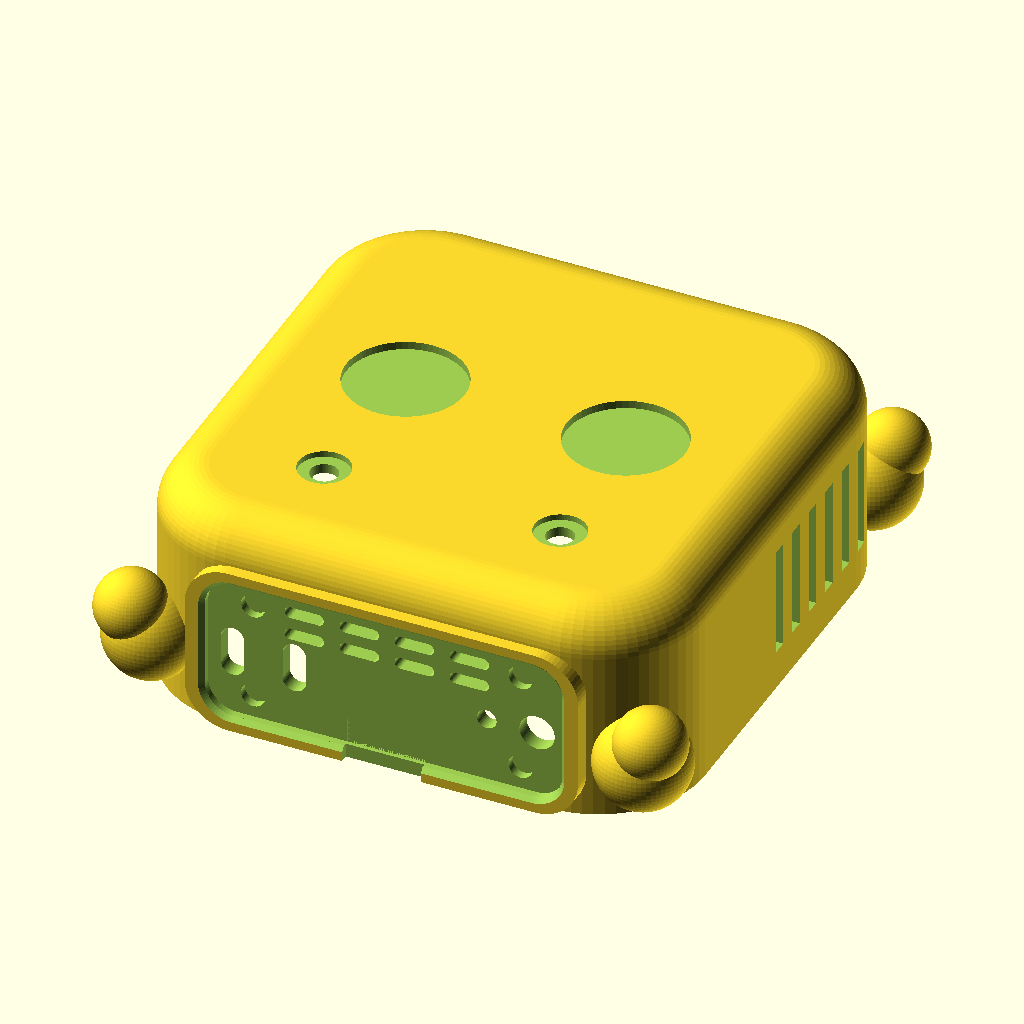
Cell 1: rendered with the file's own defaults.
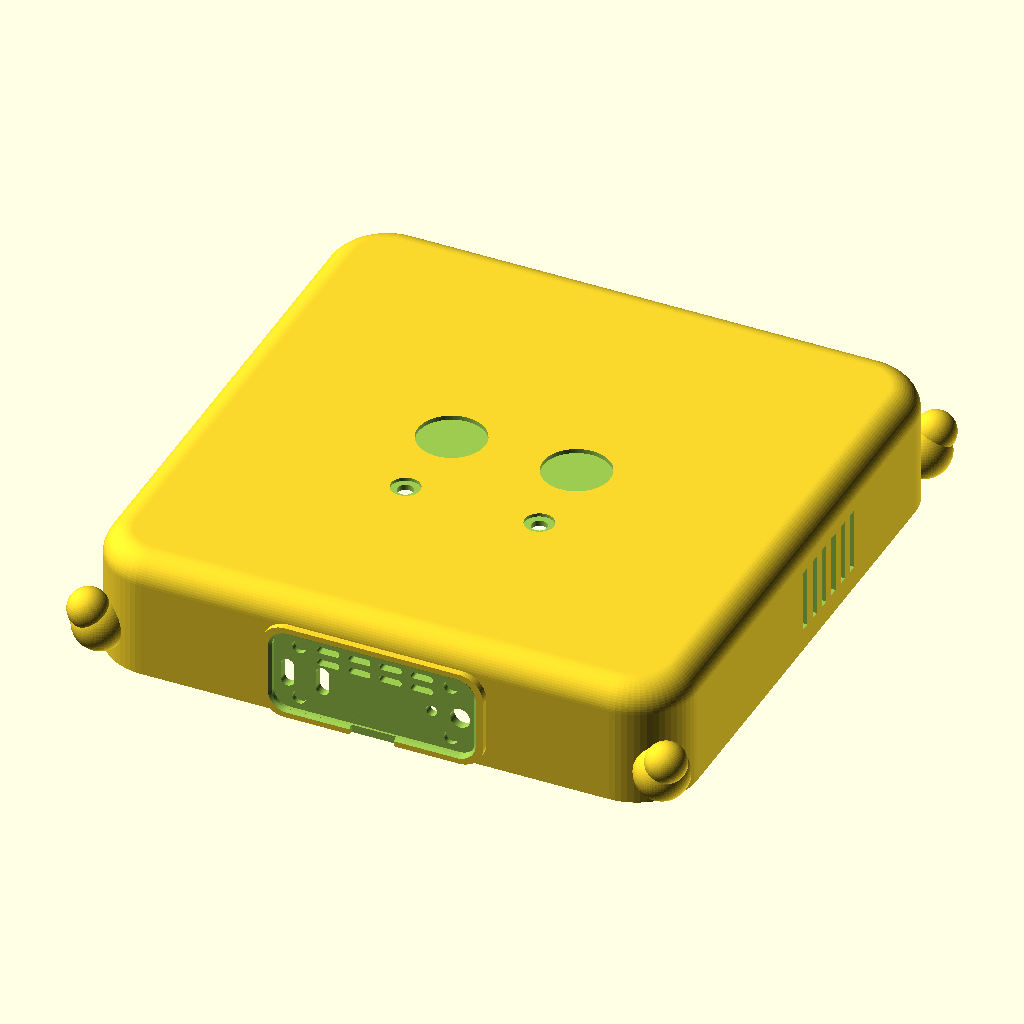
Cell 2: the same model with mini_w = 254.
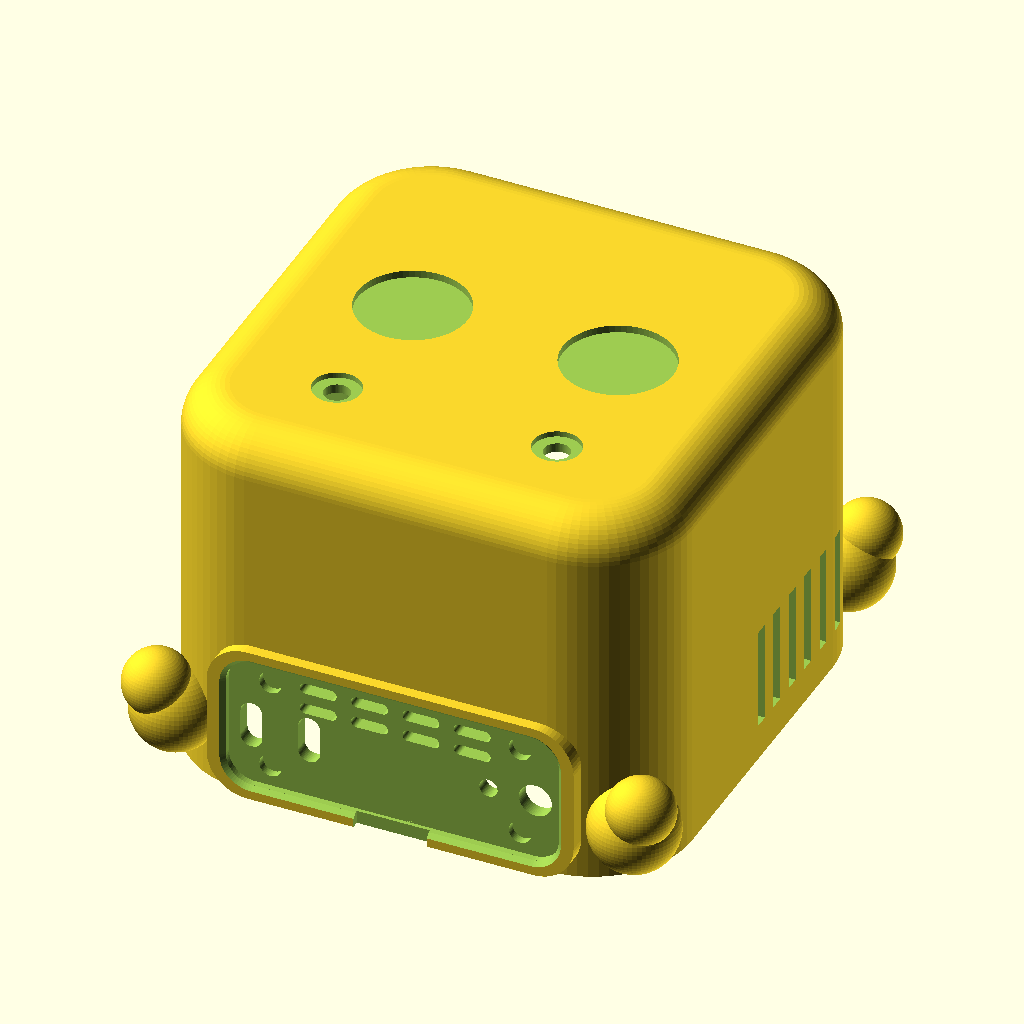
Cell 3: mini_h = 100 (everything else at default).
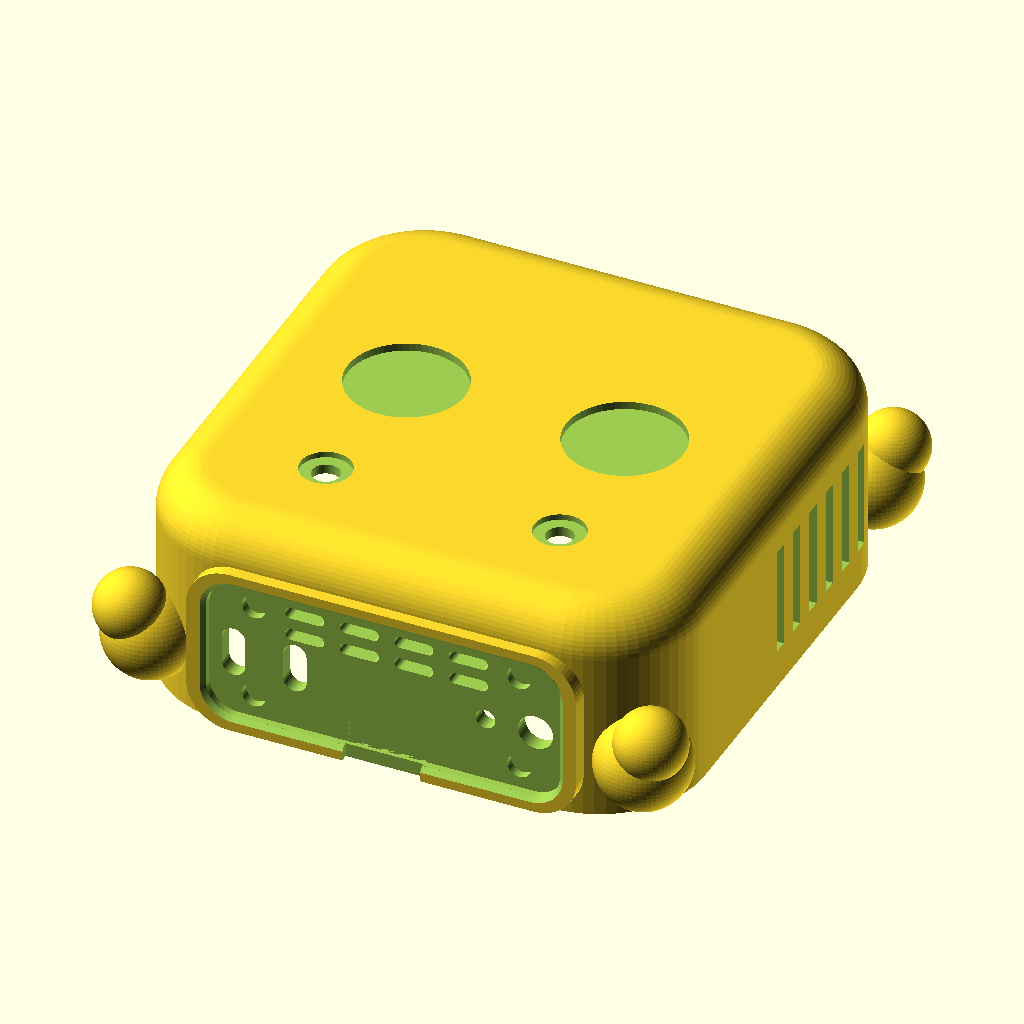
Cell 4: the same model with clear = 1.5.
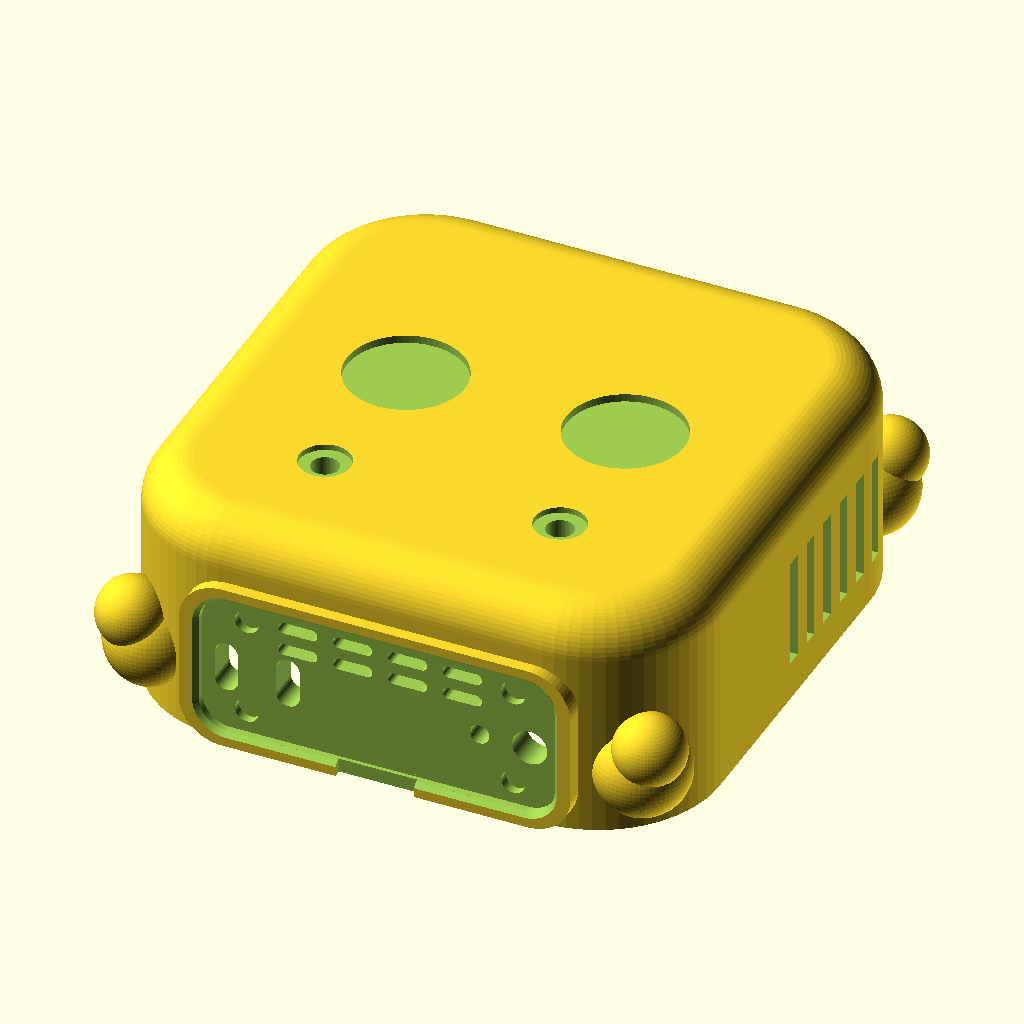
Cell 5: wall = 8 (everything else at default).
All cells are drawn from the same view direction (rotation 55°, 0°, 25°, orthographic, colour scheme Cornfield), but the view is re-fitted for each cell, so position and scale can differ between cells as well as the parameter.
Source of the model, openclaw_case/openclaw_case_005.scad:
// OpenClaw Mac Mini case (crab shell) - v005: magnetic faceplate interface
// Fits Apple Mac mini M4 (2024): 127.1 x 127.1 x 49.7 mm
// Open bottom: the mini slides in from below, case rests over it.
// Print orientation: top face down on the bed (flip 180 in slicer).
//
// v005 changes vs v004:
//   - FIXED front cutouts to the real M4 layout (photogrammetry vs Chargerlab
//     teardown, +-0.7mm -- caliper-verify): vertical USB-C pills at x=-39.2/-23.5,
//     LED d5 at +25.4, headphone jack d9 at +38.2, all centered z=20.3.
//     (v004's horizontal 15x8 slots at +-10 / jack +32 / LED -32 were wrong.)
//   - FIXED cavity corner radius 26 -> 23 (mini corner ~22mm; v004 bound ~0.5mm
//     on the corner diagonals).
//   - NEW raised bezel frame ("crab apron") on the front face with a recessed
//     magnetic faceplate pocket: interchangeable 90x36 plates, 4x 6x2 N35 discs.
//     Magnet pockets are CLEARANCE fit (+0.15) -- FDM holes print undersize;
//     glue (CA dab) is the primary retention. Case magnets N-out, plate S-out.
//   - NEW vent grid through the pocket floor (upper band): the louver faceplate
//     meters it; all other plates seal it.
//
// PART = "shell"       -> the case itself
// PART = "accessories" -> 2 antennae + 2 eye discs (print in white/black)
// PART = "plate_blank" -> reference blank faceplate (prints face-down)
// PART = "fit_coupon"  -> pocket-corner + magnet-fit test coupon (PRINT FIRST)
// PART = "assembly"    -> preview: shell with a blank plate seated

PART = "shell";

$fn = 64;

// ---- Device + fit ----
mini_w   = 127;    // mac mini footprint (square)
mini_h   = 50;     // mac mini height
clear    = 0.75;   // clearance per side
wall     = 4;      // shell wall thickness

// ---- Derived shell dims ----
cav_w  = mini_w + 2*clear;        // 128.5 cavity footprint
cav_h  = mini_h + 1.5;            // cavity height (headroom)
out_w  = cav_w + 2*wall;          // 136.5 outer footprint
out_h  = cav_h + wall;            // 55.5 outer height
rc_in  = 23;                      // cavity corner radius (mini ~22, VERIFY)
rc     = rc_in + wall;            // outer vertical corner radius
rt     = 12;                      // top edge roundover
corner = out_w/2 - rc;            // corner circle center offset (41.25)
front_y = -out_w/2;               // front face plane (-68.25)

// ---- Rear port opening ----
rear_w = 94;   // narrow enough to clear the rear claws
rear_h = 26;
rear_z = 12;
rear_r = 8;

// ---- Front ports (REAL M4 layout; viewer's left = -x, facing the front) ----
// Device: USB-C vertical pills 2.7x9 at -39.2/-23.5, LED at +25.4,
// jack ~4.2 aperture at +38.2, centerline 20.3 above desk. Cutouts carry
// >=1.5mm slop for the photogrammetry tolerance.
port_z     = 20.3;   // port centerline height
usbc_x     = [-39.2, -23.5];
usbc_w     = 6;      // cutout width  (device pill 2.7)
usbc_h     = 13;     // cutout height (device pill 9.0)
led_x      = 25.4;
led_d      = 5;
jack_x     = 38.2;
jack_d     = 9;

// ---- Faceplate interface v1 (contract -- faceplate files copy this block) ----
fp_w      = 90;    fp_h = 36;    fp_r = 7;  // plate outline, rounded rect
fp_cz     = 22;                             // plate center height (case z)
fp_t      = 3.0;                            // plate thickness = pocket depth
fp_clr    = 0.4;                            // pocket clearance per side
frame_w   = 100;   frame_h = 44;  frame_r = 11;  // bezel frame outline (z 0..44)
frame_p   = 3.0;                            // frame protrusion from face
frame_e   = 3.0;                            // frame embed into wall
mag_d     = 6;     mag_t = 2;               // N35 disc 6x2 (+-0.1 mfg tol)
mag_pock_d = 6.15; mag_pock_t = 2.25;       // clearance fit + glue
mag_x     = 34;    mag_dz = 12.5;           // magnets at (+-34, fp_cz +- 12.5)
notch_w   = 20;                             // finger notch, bottom center
cham      = 1.2;                            // 45-deg pocket rim lead-in
// MOUNTING CHIRALITY: plates are modeled with the cosmetic FACE at z=0
// (face-down print). Seating the plate (face outward, yl up) maps
// plate-local +x -> case -x. Therefore plate-local pass-through x-coords
// are the NEGATION of the case-coordinate port positions:
//   USB pills 7x14 at (+39.2, -1.7) & (+23.5, -1.7)   [case x -39.2/-23.5]
//   LED d5 at (-25.4, -1.7); jack d10 at (-38.2, -1.7) [case x +25.4/+38.2]
//   magnet pockets d6.15 x 2.25 from the BACK at (+-34, +-12.5), 0.8 front skin
// Face text/asymmetric art must be MIRRORED in model space to read correctly
// when mounted (verify via a face-side render).

// ---- Vent grid through pocket floor (upper band; louver plate meters it) ----
vgrid_x   = [-21, -7, 7, 21];   // slot centers
vgrid_z   = [29.5, 35.5];       // two rows
vgrid_w   = 10;   vgrid_h = 3;  // slot size (rounded r1.5)

// ---- Side vents ----
vent_n   = 6;
vent_w   = 4;
vent_gap = 9;
vent_h   = 28;
vent_z   = 10;
vent_y0  = 10;

// ---- Crab claws (one per corner, two-lobe pincer) ----
claw_r1   = 12;    // big lobe
claw_r2   = 9;     // small lobe (creates the pincer crease)
claw_z    = 16;    // big lobe center height
claw_off  = 30;    // distance from corner circle center, along the diagonal

// ---- Face: eyes + antennae on top ----
eye_d       = 30;   // eye disc recess diameter
eye_depth   = 2;
eye_x       = 28;
eye_y       = 2;
ant_hole_d  = 7;    // antenna through-hole
ant_cbore_d = 13;   // grommet-look counterbore
ant_x       = 30;
ant_y       = -38;  // toward the front

// ================= 2D helpers =================

module rrect2(w, h, r) {
    offset(r = r) square([w - 2*r, h - 2*r], center = true);
}

// ================= shell modules =================

// Rounded box: vertical corner radius rcv, top edge roundover rtv, flat bottom
module rounded_shell(w, h, rcv, rtv) {
    hull() {
        for (x = [-1, 1], y = [-1, 1]) {
            translate([x*(w/2 - rcv), y*(w/2 - rcv), 0]) {
                cylinder(r = rcv, h = 1);
                translate([0, 0, h - rtv])
                    rotate_extrude()
                        translate([rcv - rtv, 0])
                            circle(rtv);
            }
        }
    }
}

module cavity() {
    translate([0, 0, -1])
        linear_extrude(cav_h + 1)
            offset(r = rc_in)
                square([cav_w - 2*rc_in, cav_w - 2*rc_in], center = true);
}

// Rounded-rect hole punched along Y (through front/back walls)
module y_slot(wid, hgt, r) {
    hull()
        for (x = [-1, 1], z = [-1, 1])
            translate([x*(wid/2 - r), 0, z*(hgt/2 - r)])
                rotate([90, 0, 0])
                    cylinder(r = r, h = 46, center = true);
}

// Two-lobe pincer claw, built pointing along +X
module claw() {
    union() {
        sphere(claw_r1);
        translate([5, 0, claw_r1 - 4]) sphere(claw_r2);
    }
}

// Extrude a 2D XZ-plane profile along -Y, from y0 toward the front, depth d
module xz_slab(y0, d) {
    translate([0, y0, 0])
        rotate([90, 0, 0])
            linear_extrude(d)
                children();
}

// ---- Faceplate frame + pocket ----

// Raised bezel frame ("crab apron"): slab embedded frame_e into the wall,
// protruding frame_p from the face. Frame sits on the bed span z 0..frame_h.
module faceplate_frame() {
    xz_slab(front_y + frame_e, frame_e + frame_p)
        translate([0, frame_h/2])
            rrect2(frame_w, frame_h, frame_r);
}

// Cutters for the pocket: recess + rim chamfer + finger notch + floor divot
module faceplate_pocket() {
    pw = fp_w + 2*fp_clr;   // 90.8
    ph = fp_h + 2*fp_clr;   // 36.8
    pr = fp_r + fp_clr;
    ff = front_y - frame_p; // frame front plane (-71.25)

    // straight pocket: frame front -> original face plane
    xz_slab(front_y, frame_p + 0.1)
        translate([0, fp_cz]) rrect2(pw, ph, pr);
    // 45-deg chamfer lead-in at the rim
    hull() {
        xz_slab(ff - 0.05, 0.1)
            translate([0, fp_cz]) offset(r = cham) rrect2(pw, ph, pr);
        xz_slab(ff + cham, 0.1)
            translate([0, fp_cz]) rrect2(pw, ph, pr);
    }
    // finger notch through the frame's bottom rim
    hull()
        for (x = [-1, 1])
            translate([x*(notch_w/2 - 3), ff - 1, 0])
                rotate([-90, 0, 0])
                    cylinder(r = 3, h = 3);
    translate([-notch_w/2, ff - 1, -1])
        cube([notch_w, 3, 10]);
    // thumbnail divot into the pocket floor behind the plate's bottom edge
    translate([-notch_w/2, front_y, 3])
        cube([notch_w, 1.5, 7]);
}

// Magnet pockets drilled into the pocket floor (leaves 1.75mm to cavity)
module magnet_pockets_case() {
    for (x = [-1, 1], dz = [-1, 1])
        translate([x*mag_x, front_y + mag_pock_t, fp_cz + dz*mag_dz])
            rotate([90, 0, 0])
                cylinder(d = mag_pock_d, h = mag_pock_t + 0.1);
}

// Front port cutters (shared by shell and seated plate; punch through all)
module front_cutters() {
    for (x = usbc_x)
        translate([x, front_y + wall/2, port_z])
            y_slot(usbc_w, usbc_h, usbc_w/2 - 0.01);
    translate([led_x, front_y + wall/2, port_z])
        rotate([90, 0, 0]) cylinder(d = led_d, h = 46, center = true);
    translate([jack_x, front_y + wall/2, port_z])
        rotate([90, 0, 0]) cylinder(d = jack_d, h = 46, center = true);
}

// Vent grid through the pocket floor, upper band (|x|<=26, clear of magnets)
module vent_grid() {
    for (x = vgrid_x, z = vgrid_z)
        translate([x, front_y + wall/2, z])
            y_slot(vgrid_w, vgrid_h, 1.45);
}

// ================= shell =================

module shell() {
    difference() {
        union() {
            rounded_shell(out_w, out_h, rc, rt);
            faceplate_frame();
            // four corner claws, pointing out along each diagonal
            for (sx = [-1, 1], sy = [-1, 1])
                translate([sx*(corner + claw_off*0.707),
                           sy*(corner + claw_off*0.707),
                           claw_z])
                    rotate([0, 0, atan2(sy, sx)])
                        claw();
        }

        // interior
        cavity();

        // rear port opening (+y wall)
        translate([0, out_w/2 - wall/2, rear_z + rear_h/2])
            y_slot(rear_w, rear_h, rear_r);

        // front ports + faceplate interface (-y wall)
        front_cutters();
        faceplate_pocket();
        magnet_pockets_case();
        vent_grid();

        // side vents (both sides, rear half)
        for (x = [-1, 1], i = [0 : vent_n - 1])
            translate([x*(out_w/2 - wall/2),
                       vent_y0 + i*vent_gap - (vent_n-1)*vent_gap/2 + 12,
                       vent_z + vent_h/2])
                cube([wall + 16, vent_w, vent_h], center = true);

        // eye disc recesses on top
        for (x = [-1, 1])
            translate([x*eye_x, eye_y, out_h - eye_depth])
                cylinder(d = eye_d, h = eye_depth + 1);

        // antenna through-holes with grommet counterbore
        for (x = [-1, 1])
            translate([x*ant_x, ant_y, 0]) {
                translate([0, 0, out_h - wall - 6])
                    cylinder(d = ant_hole_d, h = wall + 8);
                translate([0, 0, out_h - 1.5])
                    cylinder(d = ant_cbore_d, h = 3);
            }
    }
}

// ================= faceplate blank (reference carrier) =================
// Plate-local coords: x across (matches case x), yl up (case z - fp_cz),
// z = thickness with the cosmetic FACE at z=0. Prints face-down as modeled
// (face on the bed). Faceplate designs copy this module + the param block.

module plate_passthroughs() {
    // mirrored in x: plate-local +x -> case -x when mounted (see contract)
    mirror([1, 0, 0]) {
        for (x = usbc_x)
            hull()
                for (s = [-1, 1])
                    translate([x, (port_z - fp_cz) + s*(14/2 - 7/2), -1])
                        cylinder(d = 7, h = fp_t + 2);
        translate([led_x, port_z - fp_cz, -1])  cylinder(d = 5,  h = fp_t + 2);
        translate([jack_x, port_z - fp_cz, -1]) cylinder(d = 10, h = fp_t + 2);
    }
}

module plate_magnet_pockets() {
    // from the back, leaving a 0.8 cosmetic front skin
    for (x = [-1, 1], y = [-1, 1])
        translate([x*mag_x, y*mag_dz, fp_t - mag_pock_t])
            cylinder(d = mag_pock_d, h = mag_pock_t + 0.1);
}

module plate_base() {
    difference() {
        union() {
            // 0.8 chamfered face edge
            hull() {
                linear_extrude(0.05)
                    offset(r = -0.8) rrect2(fp_w, fp_h, fp_r);
                translate([0, 0, 0.8])
                    linear_extrude(0.05) rrect2(fp_w, fp_h, fp_r);
            }
            translate([0, 0, 0.8])
                linear_extrude(fp_t - 0.8) rrect2(fp_w, fp_h, fp_r);
        }
        plate_passthroughs();
        plate_magnet_pockets();
    }
}

// Seated plate for the assembly preview, built directly in case coords
// (back against the pocket floor, face flush with the frame front)
module plate_seated() {
    difference() {
        xz_slab(front_y, fp_t)
            translate([0, fp_cz]) rrect2(fp_w, fp_h, fp_r);
        front_cutters();
        // magnet pockets from the back face
        for (x = [-1, 1], dz = [-1, 1])
            translate([x*mag_x, front_y - fp_t + mag_pock_t, fp_cz + dz*mag_dz])
                rotate([90, 0, 0])
                    cylinder(d = mag_pock_d, h = mag_pock_t + 0.1);
    }
}

// ================= fit coupon =================
// PRINT THIS FIRST. Left: pocket-corner recess (checks plate drop-in fit).
// Right: three magnet pockets at d6.05 / 6.15 / 6.25 (1/2/3 dots) -- pick
// the one that grips a 6x2 disc snugly and set mag_pock_d accordingly.

module fit_coupon() {
    pw = fp_w + 2*fp_clr;
    ph = fp_h + 2*fp_clr;
    pr = fp_r + fp_clr;
    difference() {
        linear_extrude(5) rrect2(70, 28, 3);
        // pocket-corner recess: one rounded corner of the real pocket outline
        // lands at (-26, 0); drop the plate's matching corner in to test fit
        translate([-26 + pw/2, ph/2, 5 - fp_t])
            linear_extrude(fp_t + 1) rrect2(pw, ph, pr);
        // three magnet pockets: d6.05 / 6.15 / 6.25, marked by 1/2/3 dots
        for (i = [0 : 2]) {
            px = -20 + i*16;
            translate([px, -8, 5 - mag_pock_t])
                cylinder(d = 6.05 + i*0.10, h = mag_pock_t + 1);
            for (dot = [0 : i])
                translate([px + 6, -11.5 + dot*2.5, 4.4])
                    cylinder(d = 1.6, h = 1);
        }
    }
}

// ================= accessories =================

// Curved antenna: plug fits the 7mm hole, horn curves like an eyestalk.
// Printed standing: plug on the bed, horn bends 70 degrees (support-free).
module antenna() {
    pts = [for (a = [0 : 10 : 70]) [18*(1 - cos(a)), 0, 18*sin(a)]];
    union() {
        cylinder(d = ant_hole_d - 0.4, h = 10);
        translate([0, 0, 10])
            cylinder(d = ant_cbore_d - 0.5, h = 1.4);
        translate([0, 0, 11.4])
            for (i = [0 : len(pts) - 2])
                hull() {
                    translate(pts[i])   sphere(3 - 1.4*i/(len(pts)-1));
                    translate(pts[i+1]) sphere(3 - 1.4*(i+1)/(len(pts)-1));
                }
    }
}

// Eye disc: drops into the top recess, pupil dome in the middle
module eye_disc() {
    cylinder(d = eye_d - 0.5, h = eye_depth + 0.5);
    translate([0, 0, eye_depth + 0.4])
        scale([1, 1, 0.5]) sphere(d = 8);
}

// ================= output =================

if (PART == "shell") {
    shell();
} else if (PART == "accessories") {
    for (y = [-1, 1])
        translate([0, y*15, 0])
            antenna();
    for (y = [-1, 1])
        translate([40, y*20, 0])
            eye_disc();
} else if (PART == "plate_blank") {
    plate_base();
} else if (PART == "fit_coupon") {
    fit_coupon();
} else if (PART == "assembly") {
    shell();
    color("coral") plate_seated();
}
Customizer parameters (derived from the source; name, type, default, range or options):
PART: string, default "shell"
mini_w: number, default 127
mini_h: number, default 50
clear: number, default 0.75
wall: number, default 4
rc_in: number, default 23
rt: number, default 12
rear_w: number, default 94
rear_h: number, default 26
rear_z: number, default 12
rear_r: number, default 8
port_z: number, default 20.3
usbc_x: vector, default [-39.2, -23.5]
usbc_w: number, default 6
usbc_h: number, default 13
led_x: number, default 25.4
led_d: number, default 5
jack_x: number, default 38.2
jack_d: number, default 9
fp_cz: number, default 22
fp_t: number, default 3
fp_clr: number, default 0.4
frame_p: number, default 3
frame_e: number, default 3
notch_w: number, default 20
cham: number, default 1.2
vgrid_x: vector, default [-21, -7, 7, 21]
vgrid_z: vector, default [29.5, 35.5]
vent_n: number, default 6
vent_w: number, default 4
vent_gap: number, default 9
vent_h: number, default 28
vent_z: number, default 10
vent_y0: number, default 10
claw_r1: number, default 12
claw_r2: number, default 9
claw_z: number, default 16
claw_off: number, default 30
eye_d: number, default 30
eye_depth: number, default 2
eye_x: number, default 28
eye_y: number, default 2
ant_hole_d: number, default 7
ant_cbore_d: number, default 13
ant_x: number, default 30
ant_y: number, default -38
